Dataset: patchwise_dataset (GitHub, Vejni/Capsules). Classes: grade 1, grade 2, grade 3.

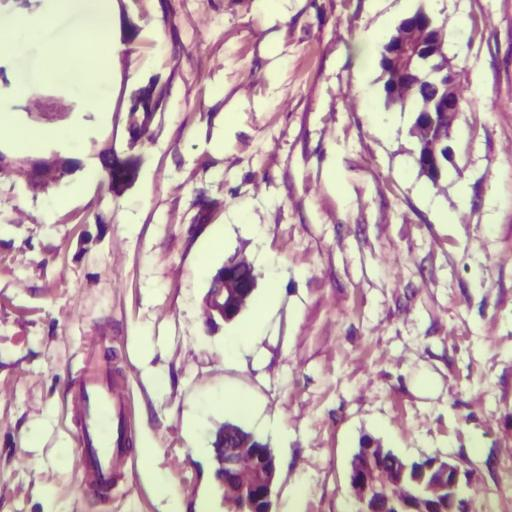
Label: grade 1

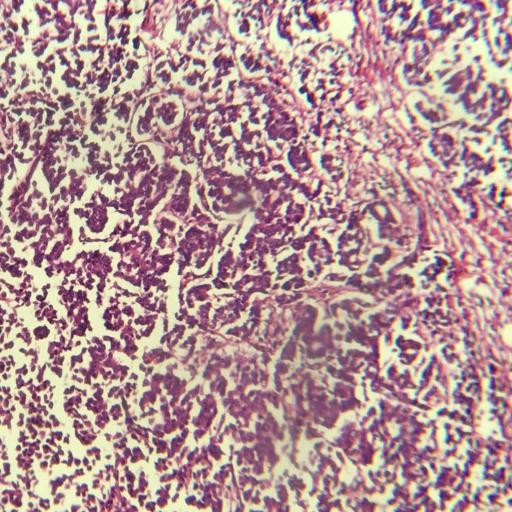
Label: grade 2

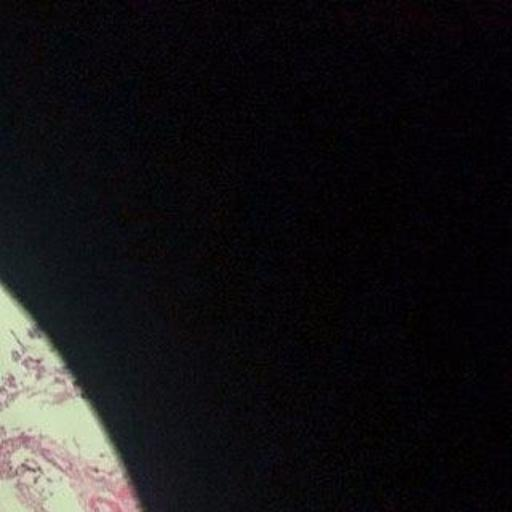
Label: grade 3

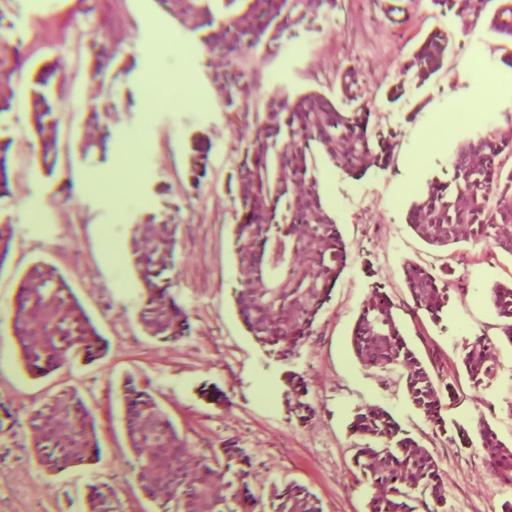
Label: grade 2

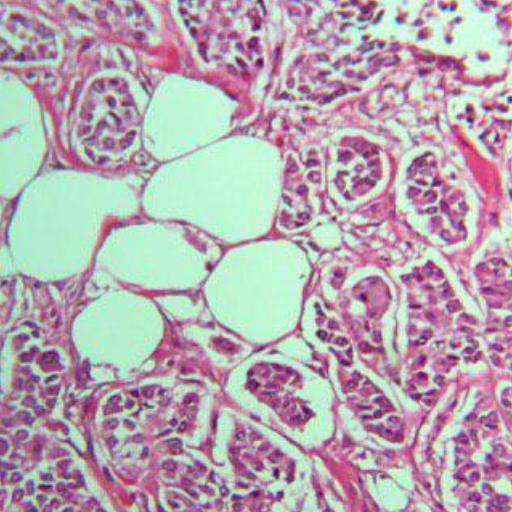
Label: grade 3

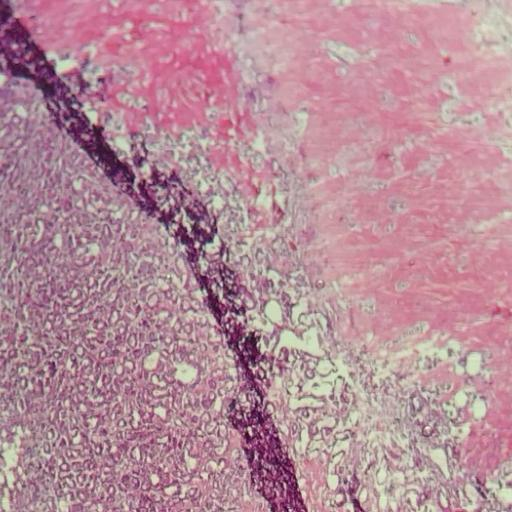
Label: grade 1
